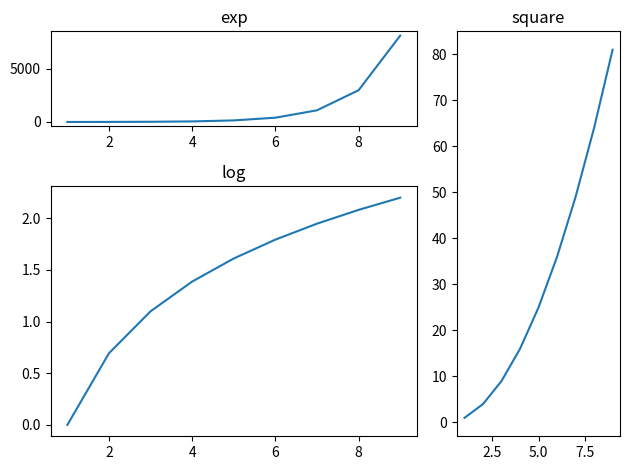

This chart was generated by the following Python code:
# -*- coding: utf-8 -*-
"""
Created on Tue Feb 27 13:57:09 2018

[redacted]
Matplotlib - Subplot2grid() Function
"""
"""
This function gives more flexibility in creating an axes object at a specific location of the grid. 
It also allows the axes object to be spanned across multiple rows or columns.
"""
import matplotlib.pyplot as plt

#Plt.subplot2grid(shape, location, rowspan, colspan)
#In the following example, 
#a 3X3 grid of the figure object is filled with axes objects of varying sizes in row and column spans, 
#each showing a different plot.

a1 = plt.subplot2grid((3,3),(0,0),colspan = 2)
a2 = plt.subplot2grid((3,3),(0,2), rowspan = 3)
a3 = plt.subplot2grid((3,3),(1,0),rowspan = 2, colspan = 2)

import numpy as np
x = np.arange(1,10)

a2.plot(x, x*x)
a2.set_title('square')
a1.plot(x, np.exp(x))
a1.set_title('exp')
a3.plot(x, np.log(x))
a3.set_title('log')
plt.tight_layout()

plt.show()